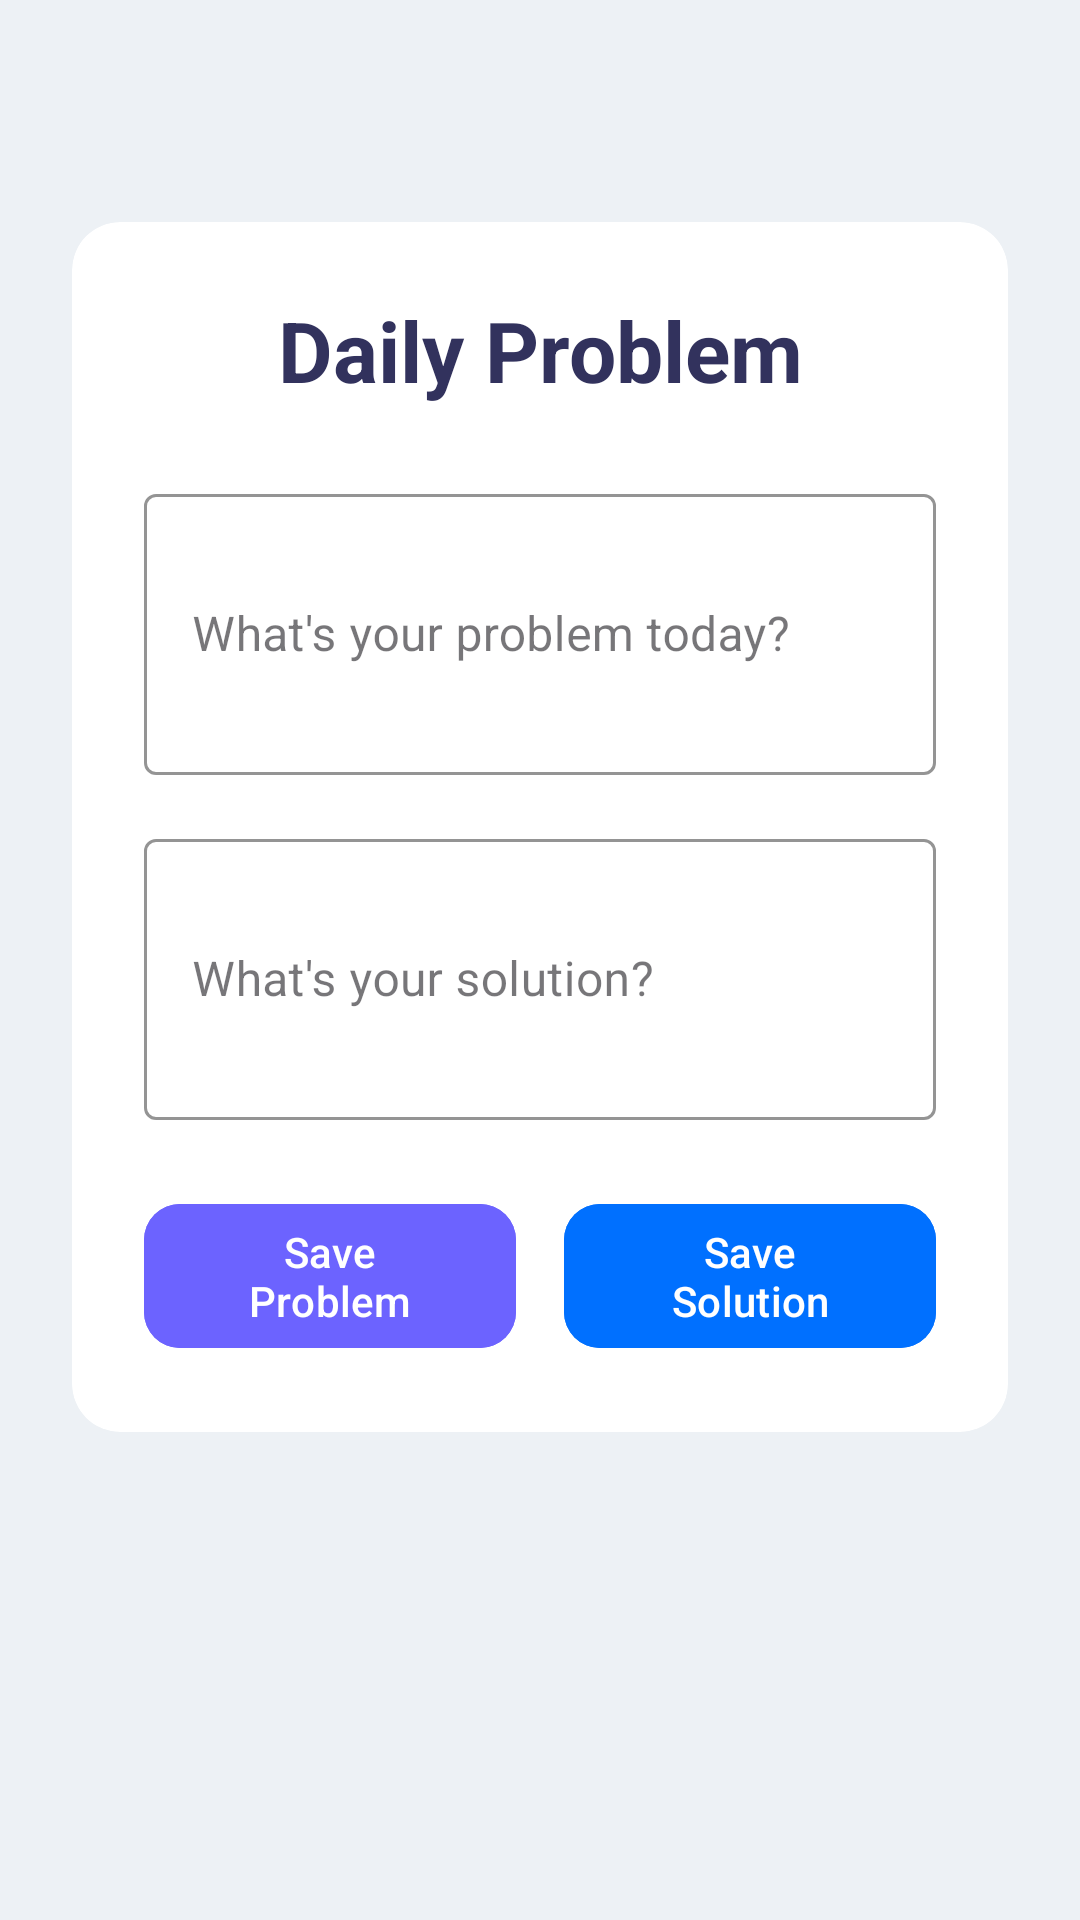

The Android layout XML behind this screen, and the referenced resources:
<!-- AndroidManifest.xml: application theme Theme.SolveStackAdmin -->
<!-- res/layout/fragment_answers.xml -->
<?xml version="1.0" encoding="utf-8"?>
<androidx.core.widget.NestedScrollView
    xmlns:android="http://schemas.android.com/apk/res/android"
    xmlns:app="http://schemas.android.com/apk/res-auto"
    xmlns:tools="http://schemas.android.com/tools"
    android:layout_width="match_parent"
    android:layout_height="match_parent"
    android:background="@color/light_grey_blue"
    tools:context=".AnswersFragment">

    <androidx.constraintlayout.widget.ConstraintLayout
        android:layout_width="match_parent"
        android:layout_height="wrap_content"
        android:padding="24dp">

        <androidx.cardview.widget.CardView
            android:id="@+id/card_view"
            android:layout_width="match_parent"
            android:layout_height="wrap_content"
            android:layout_marginTop="50dp"
            android:layout_marginBottom="24dp"
            app:cardCornerRadius="16dp"
            app:cardElevation="0dp"
            app:layout_constraintTop_toTopOf="parent"
            app:layout_constraintStart_toStartOf="parent"
            app:layout_constraintEnd_toEndOf="parent"
            app:layout_constraintVertical_bias="0.45">

            <LinearLayout
                android:layout_width="match_parent"
                android:layout_height="wrap_content"
                android:orientation="vertical"
                android:padding="24dp">

                <TextView
                    android:layout_width="match_parent"
                    android:layout_height="wrap_content"
                    android:text="Daily Problem"
                    android:gravity="center"
                    android:textSize="28sp"
                    android:textStyle="bold"
                    android:textColor="@color/primary_text" />

                <com.google.android.material.textfield.TextInputLayout
                    android:layout_width="match_parent"
                    android:layout_height="wrap_content"
                    android:layout_marginTop="24dp"
                    android:hint="What's your problem today?"
                    app:boxStrokeColor="@color/primary_blue"
                    app:hintTextColor="@color/secondary_text"
                    style="@style/Widget.MaterialComponents.TextInputLayout.OutlinedBox">

                    <com.google.android.material.textfield.TextInputEditText
                        android:id="@+id/problemEditText"
                        android:layout_width="match_parent"
                        android:layout_height="wrap_content"
                        android:inputType="textMultiLine"
                        android:minLines="3"
                        android:maxLines="5"
                        android:scrollbars="vertical" />
                </com.google.android.material.textfield.TextInputLayout>

                <com.google.android.material.textfield.TextInputLayout
                    android:layout_width="match_parent"
                    android:layout_height="wrap_content"
                    android:layout_marginTop="16dp"
                    android:hint="What's your solution?"
                    app:boxStrokeColor="@color/primary_blue"
                    app:hintTextColor="@color/secondary_text"
                    style="@style/Widget.MaterialComponents.TextInputLayout.OutlinedBox">

                    <com.google.android.material.textfield.TextInputEditText
                        android:id="@+id/solutionEditText"
                        android:layout_width="match_parent"
                        android:layout_height="wrap_content"
                        android:inputType="textMultiLine"
                        android:minLines="3"
                        android:maxLines="5"
                        android:scrollbars="vertical" />
                </com.google.android.material.textfield.TextInputLayout>

                <LinearLayout
                    android:layout_width="match_parent"
                    android:layout_height="wrap_content"
                    android:orientation="horizontal"
                    android:layout_marginTop="24dp"
                    android:gravity="center">

                    <com.google.android.material.button.MaterialButton
                        android:id="@+id/saveProblemButton"
                        android:layout_width="0dp"
                        android:layout_height="56dp"
                        android:layout_weight="1"
                        android:text="Save Problem"
                        android:layout_marginEnd="8dp"
                        android:textAllCaps="false"
                        app:cornerRadius="12dp"
                        android:backgroundTint="@color/primary_color"/>

                    <com.google.android.material.button.MaterialButton
                        android:id="@+id/saveSolutionButton"
                        android:layout_width="0dp"
                        android:layout_height="56dp"
                        android:layout_weight="1"
                        android:text="Save Solution"
                        android:layout_marginStart="8dp"
                        android:textAllCaps="false"
                        app:cornerRadius="12dp"
                        android:backgroundTint="@color/famous_blue"/>
                </LinearLayout>

            </LinearLayout>

        </androidx.cardview.widget.CardView>

    </androidx.constraintlayout.widget.ConstraintLayout>
</androidx.core.widget.NestedScrollView>
<!-- resources referenced by this layout -->
<resources>
  <color name="famous_blue">#0070FF</color>
  <color name="light_grey_blue">#EDF1F5</color>
  <color name="primary_blue">#4A90E2</color>
  <color name="primary_color">#6C63FF</color>
  <color name="primary_text">#32325D</color>
  <color name="secondary_text">#6E7191</color>
  <style name="Theme.SolveStackAdmin" parent="Base.Theme.SolveStackAdmin" />
  <style name="Base.Theme.SolveStackAdmin" parent="Theme.Material3.DayNight.NoActionBar">
          
          
      </style>
</resources>
